Image classification data set "data" (skhabiri/DeepSort_Pytorch_Yolov5 on GitHub). Class labels (3): bird, flat-wing drone, quadcopter.

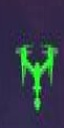
Label: quadcopter

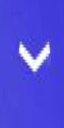
Label: bird

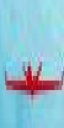
Label: flat-wing drone

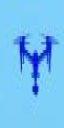
Label: quadcopter

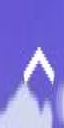
Label: bird

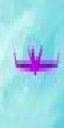
Label: flat-wing drone
